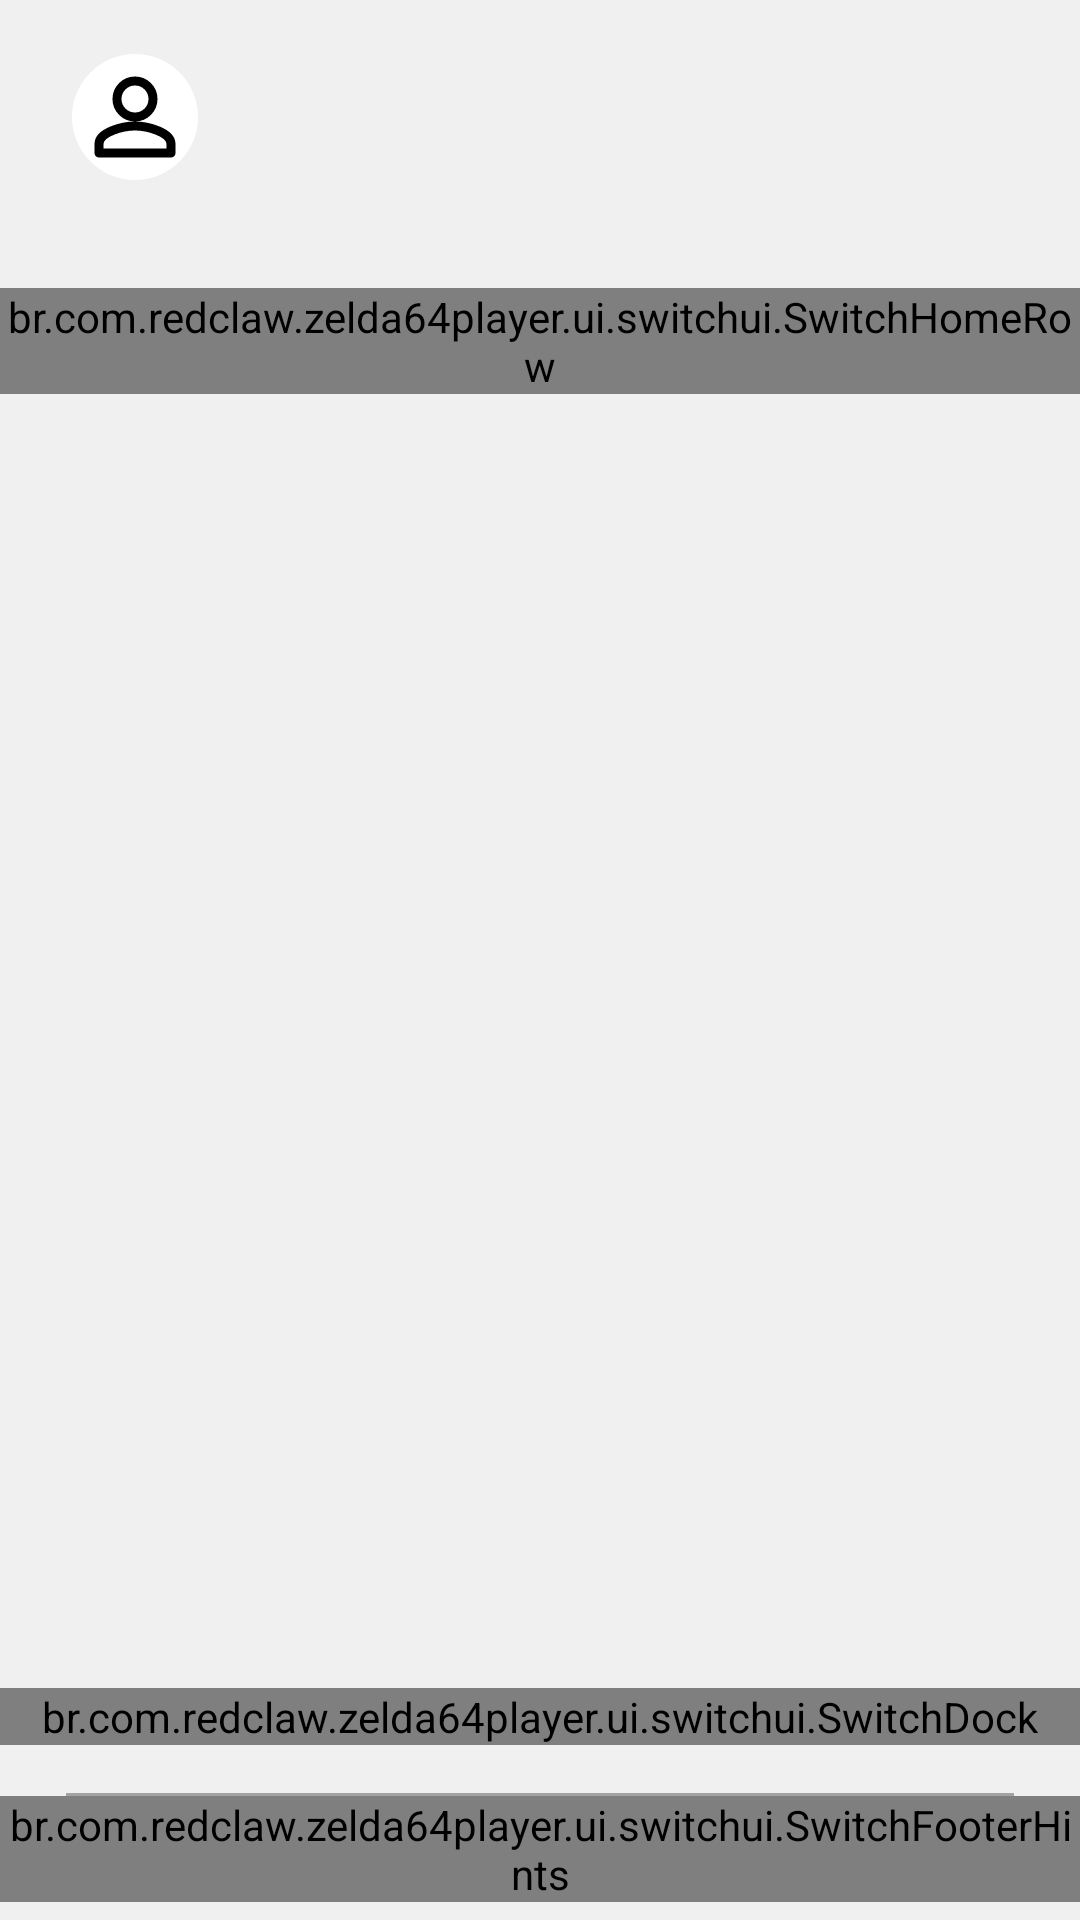

Write the Android layout XML for this screen, with the resource values it uses.
<!-- AndroidManifest.xml: application theme Theme.Zelda64Player -->
<!-- res/layout/activity_library.xml -->
<?xml version="1.0" encoding="utf-8"?>
<FrameLayout xmlns:android="http://schemas.android.com/apk/res/android"
    xmlns:app="http://schemas.android.com/apk/res-auto"
    android:layout_width="match_parent"
    android:layout_height="match_parent"
    android:background="@color/switch_bg">

    <LinearLayout
        android:layout_width="match_parent"
        android:layout_height="match_parent"
        android:orientation="vertical">

        
        <Space
            android:layout_width="match_parent"
            android:layout_height="@dimen/switch_home_row_top_spacing" />

        <br.com.redclaw.zelda64player.ui.switchui.SwitchHomeRow
            android:id="@+id/library_home_row"
            android:layout_width="match_parent"
            android:layout_height="wrap_content" />

        
        <Space
            android:layout_width="match_parent"
            android:layout_height="0dp"
            android:layout_weight="1" />

        <br.com.redclaw.zelda64player.ui.switchui.SwitchDock
            android:id="@+id/library_dock"
            android:layout_width="match_parent"
            android:layout_height="wrap_content"
            android:layout_marginBottom="16dp" />

        
        <View
            android:layout_width="match_parent"
            android:layout_height="1dp"
            android:layout_marginStart="@dimen/switch_screen_margin"
            android:layout_marginEnd="@dimen/switch_screen_margin"
            android:alpha="0.55"
            android:background="@color/switch_text_secondary" />

        <br.com.redclaw.zelda64player.ui.switchui.SwitchFooterHints
            android:id="@+id/library_footer"
            android:layout_width="match_parent"
            android:layout_height="wrap_content"
            android:layout_marginBottom="6dp" />
    </LinearLayout>

    
    <ImageButton
        android:id="@+id/library_ra_avatar"
        android:layout_width="42dp"
        android:layout_height="42dp"
        android:layout_gravity="top|start"
        android:layout_marginStart="24dp"
        android:layout_marginTop="18dp"
        android:background="@drawable/bg_ra_avatar"
        android:contentDescription="@string/ra_profile_avatar_description"
        android:focusable="true"
        android:padding="3dp"
        android:scaleType="centerCrop"
        android:src="@drawable/ic_user" />

    
    <LinearLayout
        android:id="@+id/library_empty"
        android:layout_width="match_parent"
        android:layout_height="wrap_content"
        android:layout_gravity="center"
        android:gravity="center"
        android:orientation="vertical"
        android:padding="24dp"
        android:visibility="gone">

        <ImageView
            android:layout_width="96dp"
            android:layout_height="96dp"
            android:contentDescription="@string/library_empty"
            android:src="@drawable/ic_launcher_foreground"
            android:tint="@color/switch_text_secondary"
            app:tint="@color/switch_text_secondary" />

        <TextView
            android:layout_width="match_parent"
            android:layout_height="wrap_content"
            android:layout_marginTop="16dp"
            android:gravity="center"
            android:text="@string/library_empty"
            android:textColor="@color/switch_text_secondary"
            android:textSize="16sp" />
    </LinearLayout>

</FrameLayout>
<!-- resources referenced by this layout -->
<resources>
  <color name="switch_bg">#F0F0F0</color>
  <color name="switch_text_secondary">#666666</color>
  <dimen name="switch_home_row_top_spacing">96dp</dimen>
  <dimen name="switch_screen_margin">22dp</dimen>
  <!-- drawable bg_ra_avatar (drawable) -->
  <?xml version="1.0" encoding="utf-8"?>
  <selector xmlns:android="http://schemas.android.com/apk/res/android">
      <item android:state_focused="true">
          <shape android:shape="oval">
              <solid android:color="@color/switch_dock_circle" />
              <stroke
                  android:width="@dimen/switch_focus_border_width"
                  android:color="@color/switch_accent_focus" />
          </shape>
      </item>
      <item>
          <shape android:shape="oval">
              <solid android:color="@color/switch_dock_circle" />
          </shape>
      </item>
  </selector>
  <!-- drawable ic_launcher_foreground (drawable) -->
  <vector xmlns:android="http://schemas.android.com/apk/res/android"
      android:width="108dp"
      android:height="108dp"
      android:viewportWidth="108"
      android:viewportHeight="108"
      android:tint="#000000">
    <group android:scaleX="1.9575"
        android:scaleY="1.9575"
        android:translateX="30.51"
        android:translateY="30.51">
      <path
          android:fillColor="@android:color/white"
          android:pathData="M21,6L3,6c-1.1,0 -2,0.9 -2,2v8c0,1.1 0.9,2 2,2h18c1.1,0 2,-0.9 2,-2L23,8c0,-1.1 -0.9,-2 -2,-2zM11,13L8,13v3L6,16v-3L3,13v-2h3L6,8h2v3h3v2zM15.5,15c-0.83,0 -1.5,-0.67 -1.5,-1.5s0.67,-1.5 1.5,-1.5 1.5,0.67 1.5,1.5 -0.67,1.5 -1.5,1.5zM19.5,12c-0.83,0 -1.5,-0.67 -1.5,-1.5S18.67,9 19.5,9s1.5,0.67 1.5,1.5 -0.67,1.5 -1.5,1.5z"/>
    </group>
  </vector>
  <!-- drawable ic_user (drawable) -->
  <vector xmlns:android="http://schemas.android.com/apk/res/android"
      android:width="24dp"
      android:height="24dp"
      android:viewportWidth="24"
      android:viewportHeight="24">
      
      <path
          android:fillColor="#00000000"
          android:strokeColor="#FF000000"
          android:strokeWidth="2"
          android:strokeLineCap="round"
          android:strokeLineJoin="round"
          android:pathData="M12,12 c2.21,0 4,-1.79 4,-4 s-1.79,-4 -4,-4 -4,1.79 -4,4 1.79,4 4,4 z M12,14 c-2.67,0 -8,1.34 -8,4 v2 h16 v-2 c0,-2.66 -5.33,-4 -8,-4 z" />
  </vector>
  <string name="library_empty">Nenhum hack instalado</string>
  <string name="ra_profile_avatar_description">Avatar do jogador RetroAchievements</string>
  <color name="switch_dock_circle">#FFFFFF</color>
  <dimen name="switch_focus_border_width">3dp</dimen>
  <color name="switch_accent_focus">#00BCD4</color>
  <color name="color_primary">#00BCD4</color>
  <color name="color_on_primary">#FFFFFF</color>
  <color name="color_secondary">#FFA000</color>
  <color name="color_on_secondary">#FFFFFF</color>
  <color name="color_error">#B3261E</color>
  <color name="color_on_error">#FFFFFF</color>
  <color name="switch_panel">#FFFFFF</color>
  <color name="switch_text_primary">#333333</color>
  <style name="Theme.Zelda64Player.BottomSheet" parent="Theme.Material3.DayNight.NoActionBar">
          <item name="android:windowIsFloating">false</item>
          <item name="android:windowBackground">@android:color/transparent</item>
          <item name="android:windowAnimationStyle">@style/StoreBottomSheetAnimation</item>
          <item name="bottomSheetStyle">@style/Widget.Zelda.BottomSheet</item>
      </style>
  <style name="StoreBottomSheetAnimation">
          <item name="android:windowEnterAnimation">@anim/slide_in_up</item>
          <item name="android:windowExitAnimation">@anim/slide_out_down</item>
      </style>
  <style name="Widget.Zelda.BottomSheet" parent="Widget.Material3.BottomSheet">
          <item name="backgroundTint">@android:color/transparent</item>
          <item name="android:background">@android:color/transparent</item>
      </style>
</resources>
